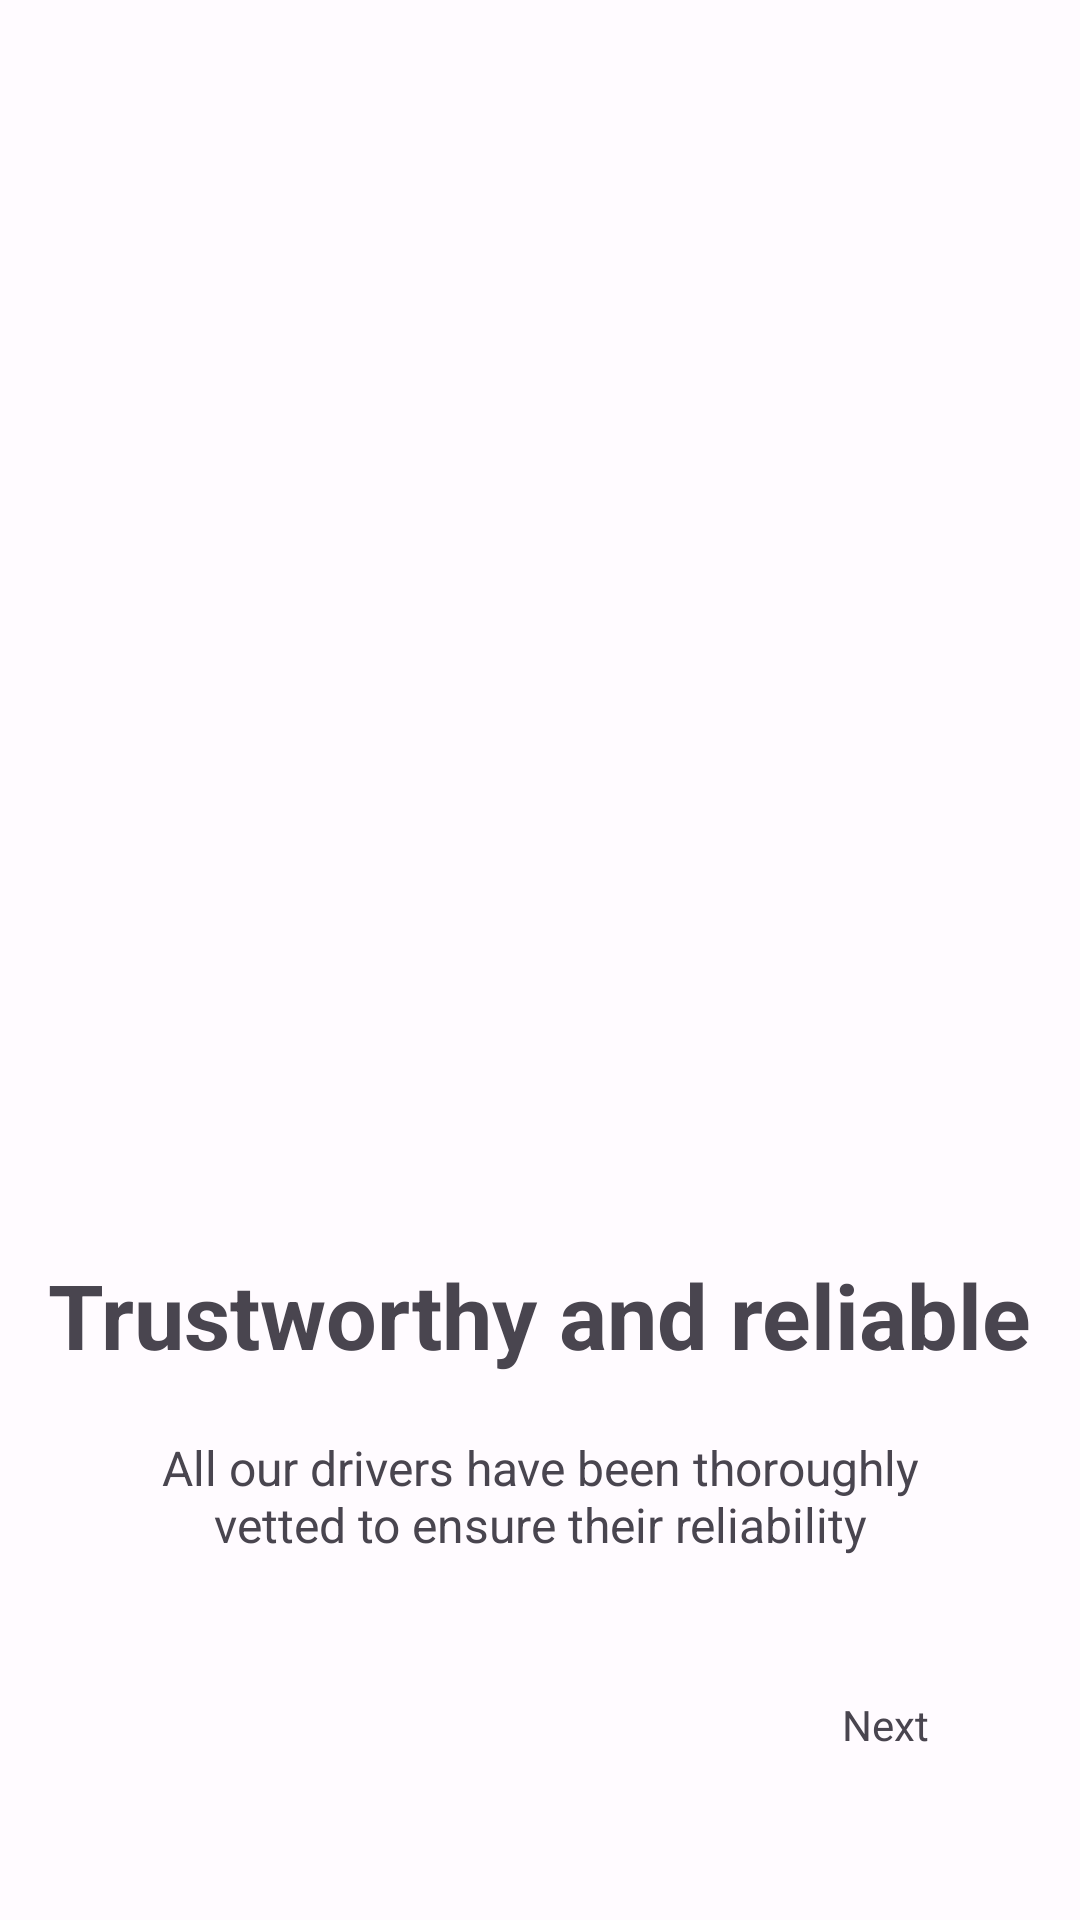

Reconstruct the res/layout file that produces this screen, plus the resources it refers to.
<!-- AndroidManifest.xml: application theme Theme.Okada -->
<!-- res/layout/fragment_first_screen.xml -->
<?xml version="1.0" encoding="utf-8"?>
<androidx.constraintlayout.widget.ConstraintLayout xmlns:android="http://schemas.android.com/apk/res/android"
    xmlns:app="http://schemas.android.com/apk/res-auto"
    xmlns:tools="http://schemas.android.com/tools"
    android:layout_width="match_parent"
    android:layout_height="match_parent"
    tools:context=".onboarding.screens.firstScreenFragment">


    <ImageView
        android:id="@+id/imageView"
        android:layout_width="300dp"
        android:layout_height="300dp"
        app:layout_constraintVertical_bias="0.2"
        android:layout_marginStart="20dp"
        android:layout_marginEnd="20dp"
        android:src="@drawable/okada_rider_onboarding"
        app:layout_constraintEnd_toEndOf="parent"
        app:layout_constraintBottom_toBottomOf="parent"
        app:layout_constraintStart_toStartOf="parent"
        app:layout_constraintTop_toTopOf="parent" />

    <TextView
        android:id="@+id/title"
        android:layout_width="wrap_content"
        android:layout_height="wrap_content"
        android:layout_marginTop="50dp"
        android:text="@string/onboarding_pg1_title"
        android:textSize="30sp"
        android:textStyle="bold"
        app:layout_constraintEnd_toEndOf="parent"
        app:layout_constraintStart_toStartOf="parent"
        app:layout_constraintTop_toBottomOf="@+id/imageView" />

    <TextView
        android:id="@+id/description"
        android:layout_width="0dp"
        android:layout_height="wrap_content"
        android:layout_marginStart="50dp"
        android:layout_marginTop="20dp"
        android:layout_marginEnd="50dp"
        android:gravity="center"
        android:text="@string/onboarding_pg1_desc"
        android:textSize="16sp"
        app:layout_constraintEnd_toEndOf="parent"
        app:layout_constraintStart_toStartOf="parent"
        app:layout_constraintTop_toBottomOf="@+id/title" />

    <TextView
        android:id="@+id/first_screen_next"
        android:layout_width="50dp"
        android:layout_height="50dp"
        android:layout_marginEnd="40dp"
        android:textAlignment="center"
        android:gravity="center"
        android:layout_marginBottom="40dp"
        android:text="Next"
        app:layout_constraintBottom_toBottomOf="parent"
        app:layout_constraintEnd_toEndOf="parent" />

</androidx.constraintlayout.widget.ConstraintLayout>
<!-- resources referenced by this layout -->
<resources>
  <string name="onboarding_pg1_desc">"All our drivers have been thoroughly vetted to ensure their reliability"</string>
  <string name="onboarding_pg1_title">"Trustworthy and reliable"</string>
  <style name="Theme.Okada" parent="Theme.Material3.Light.NoActionBar">
          <item name="colorPrimary">@color/md_theme_light_primary</item>
          <item name="colorOnPrimary">@color/md_theme_light_onPrimary</item>
          <item name="colorPrimaryContainer">@color/md_theme_light_primaryContainer</item>
          <item name="colorOnPrimaryContainer">@color/md_theme_light_onPrimaryContainer</item>
          <item name="colorSecondary">@color/md_theme_light_secondary</item>
          <item name="colorOnSecondary">@color/md_theme_light_onSecondary</item>
          <item name="colorSecondaryContainer">@color/md_theme_light_secondaryContainer</item>
          <item name="colorOnSecondaryContainer">@color/md_theme_light_onSecondaryContainer</item>
          <item name="colorTertiary">@color/md_theme_light_tertiary</item>
          <item name="colorOnTertiary">@color/md_theme_light_onTertiary</item>
          <item name="colorTertiaryContainer">@color/md_theme_light_tertiaryContainer</item>
          <item name="colorOnTertiaryContainer">@color/md_theme_light_onTertiaryContainer</item>
          <item name="colorError">@color/md_theme_light_error</item>
          <item name="colorErrorContainer">@color/md_theme_light_errorContainer</item>
          <item name="colorOnError">@color/md_theme_light_onError</item>
          <item name="colorOnErrorContainer">@color/md_theme_light_onErrorContainer</item>
          <item name="android:colorBackground">@color/md_theme_light_background</item>
          <item name="colorOnBackground">@color/md_theme_light_onBackground</item>
          <item name="colorSurface">@color/md_theme_light_surface</item>
          <item name="colorOnSurface">@color/md_theme_light_onSurface</item>
          <item name="colorSurfaceVariant">@color/md_theme_light_surfaceVariant</item>
          <item name="colorOnSurfaceVariant">@color/md_theme_light_onSurfaceVariant</item>
          <item name="colorOutline">@color/md_theme_light_outline</item>
          <item name="colorOnSurfaceInverse">@color/md_theme_light_inverseOnSurface</item>
          <item name="colorSurfaceInverse">@color/md_theme_light_inverseSurface</item>
          <item name="colorPrimaryInverse">@color/md_theme_light_inversePrimary</item>
      </style>
  <color name="md_theme_light_primary">#ccbe00</color>
  <color name="md_theme_light_onPrimary">#FFFFFF</color>
  <color name="md_theme_light_primaryContainer">#F4E650</color>
  <color name="md_theme_light_onPrimaryContainer">#1F1C00</color>
  <color name="md_theme_light_secondary">#635F41</color>
  <color name="md_theme_light_onSecondary">#FFFFFF</color>
  <color name="md_theme_light_secondaryContainer">#EAE3BE</color>
  <color name="md_theme_light_onSecondaryContainer">#1E1C05</color>
  <color name="md_theme_light_tertiary">#406653</color>
  <color name="md_theme_light_onTertiary">#FFFFFF</color>
  <color name="md_theme_light_tertiaryContainer">#C1ECD4</color>
  <color name="md_theme_light_onTertiaryContainer">#002114</color>
  <color name="md_theme_light_error">#BA1A1A</color>
  <color name="md_theme_light_errorContainer">#FFDAD6</color>
  <color name="md_theme_light_onError">#FFFFFF</color>
  <color name="md_theme_light_onErrorContainer">#410002</color>
  <color name="md_theme_light_background">#FFFBFF</color>
  <color name="md_theme_light_onBackground">#1D1C16</color>
  <color name="md_theme_light_surface">#FFFBFF</color>
  <color name="md_theme_light_onSurface">#1D1C16</color>
  <color name="md_theme_light_surfaceVariant">#E7E3D0</color>
  <color name="md_theme_light_onSurfaceVariant">#49473A</color>
  <color name="md_theme_light_outline">#7A7768</color>
  <color name="md_theme_light_inverseOnSurface">#F5F0E7</color>
  <color name="md_theme_light_inverseSurface">#32302B</color>
  <color name="md_theme_light_inversePrimary">#D7CA36</color>
</resources>
